Dataset: Dataset_correctly_classified_E (GitHub, madebynanditaaa/bacnet-flask). Classes: Clostridium perfringens, Enterococcus faecalis, Enterococcus faecium, Escherichia coli, Listeria monocytogenes, Proteus, Pseudomonas aeruginosa, Staphylococcus aureus.

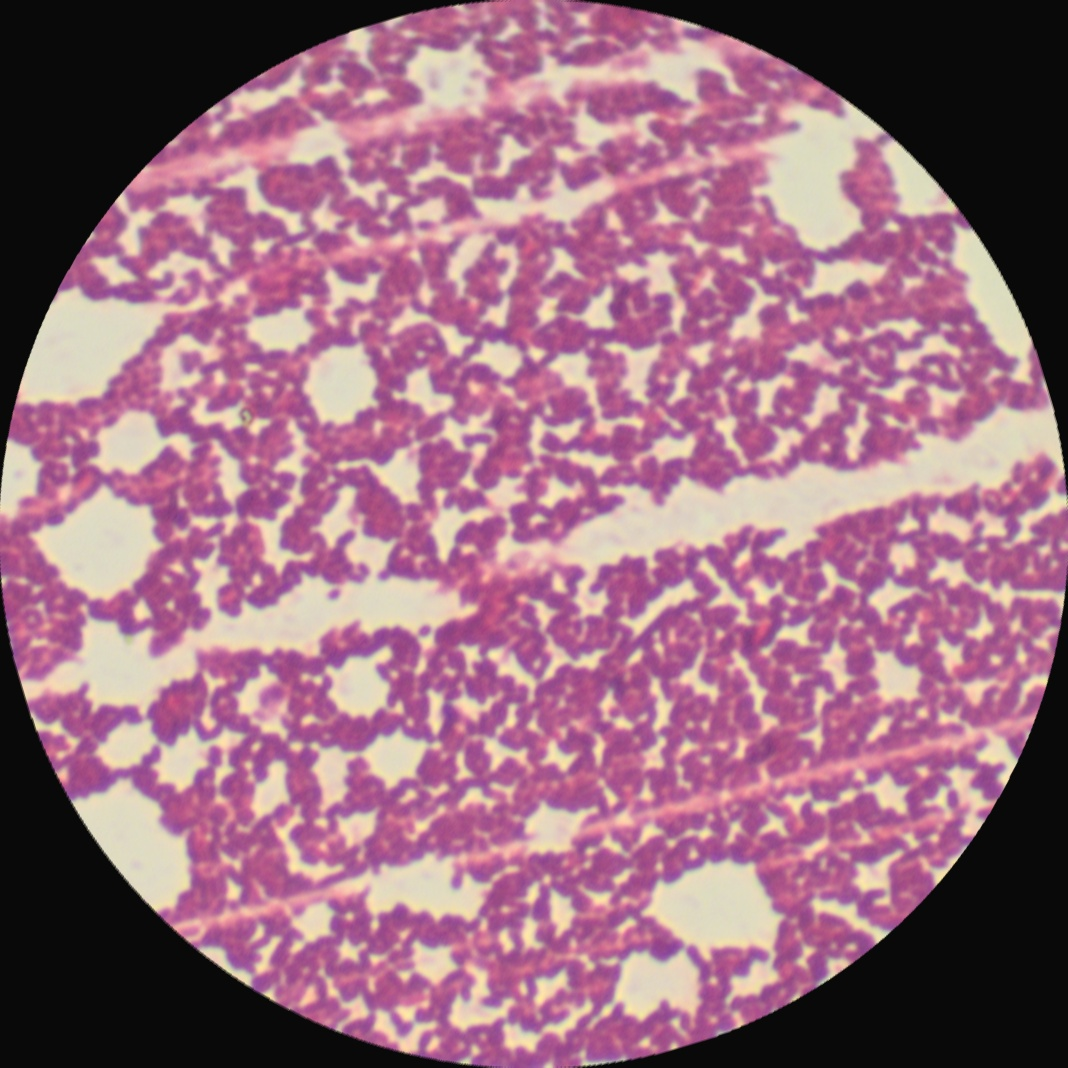
Label: Listeria monocytogenes

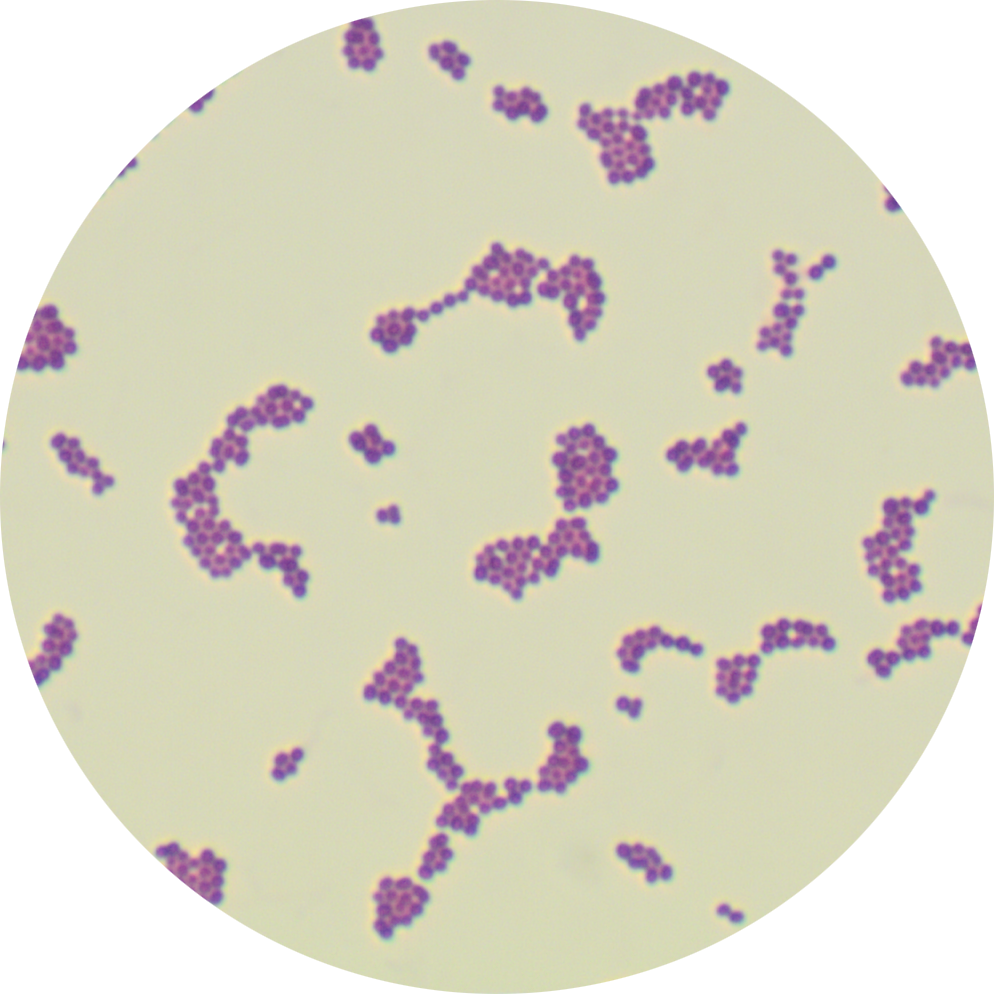
Label: Enterococcus faecalis

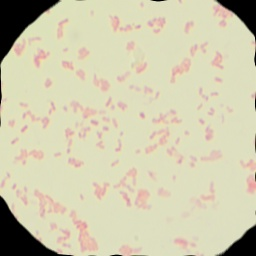
Label: Escherichia coli

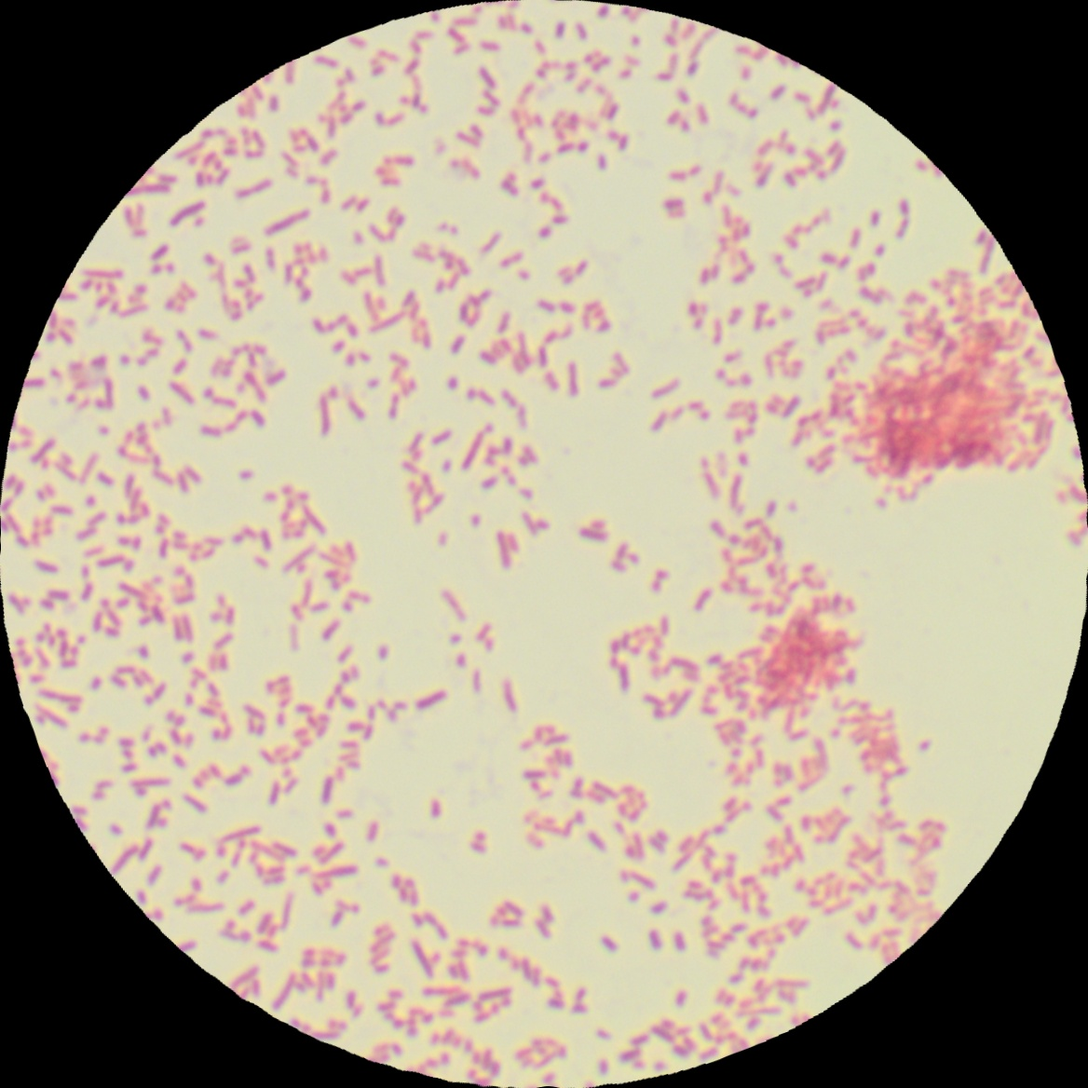
Label: Proteus

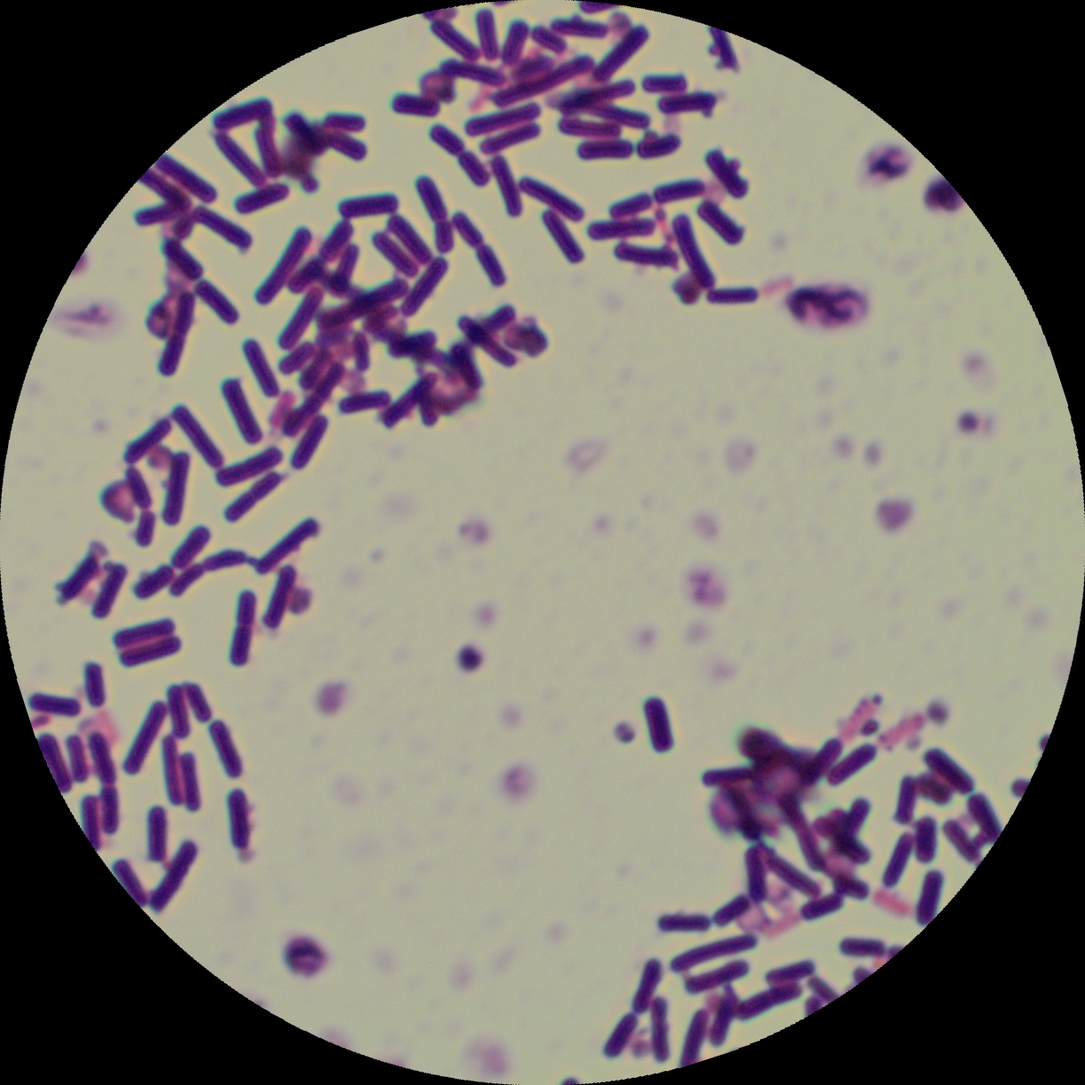
Label: Clostridium perfringens

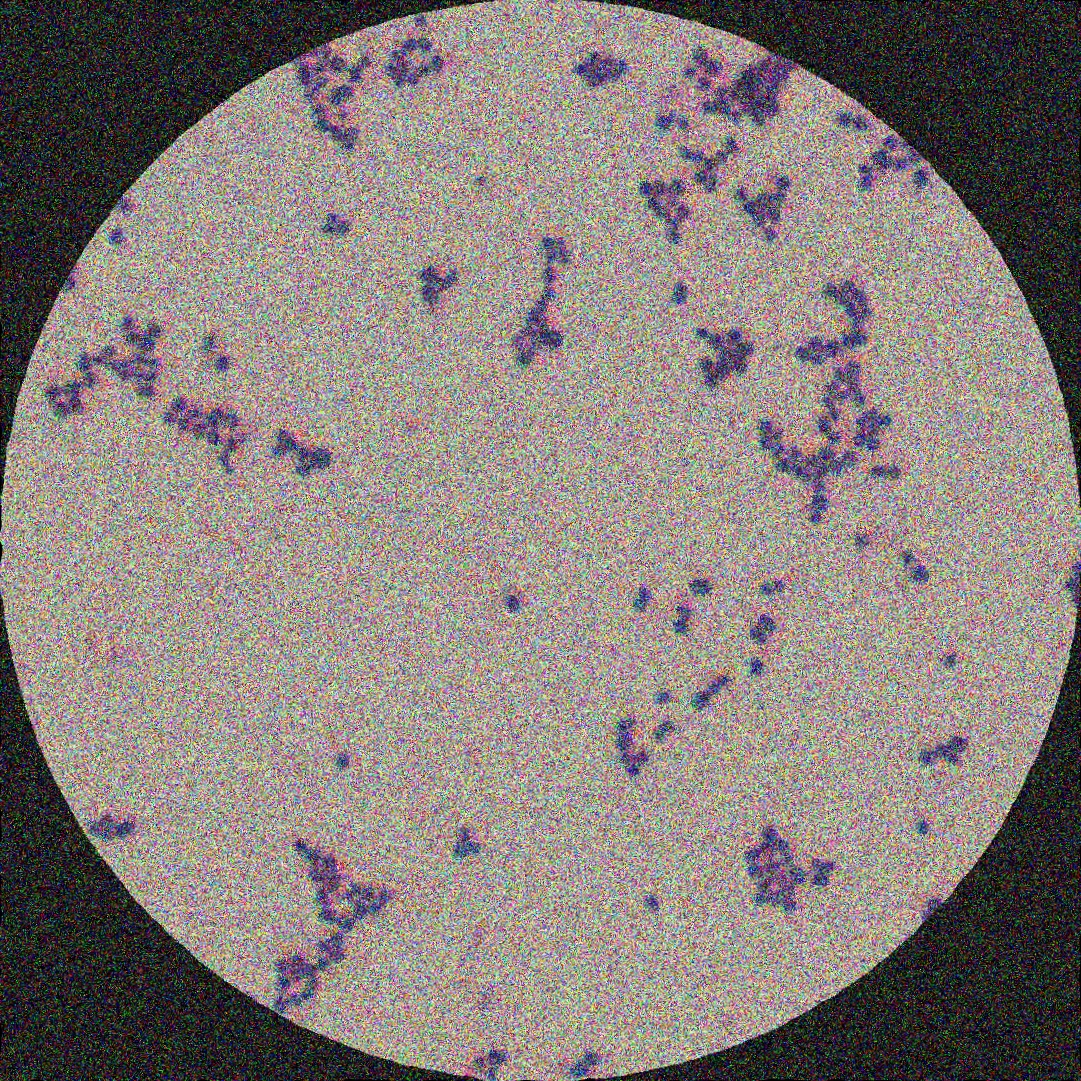
Label: Staphylococcus aureus
